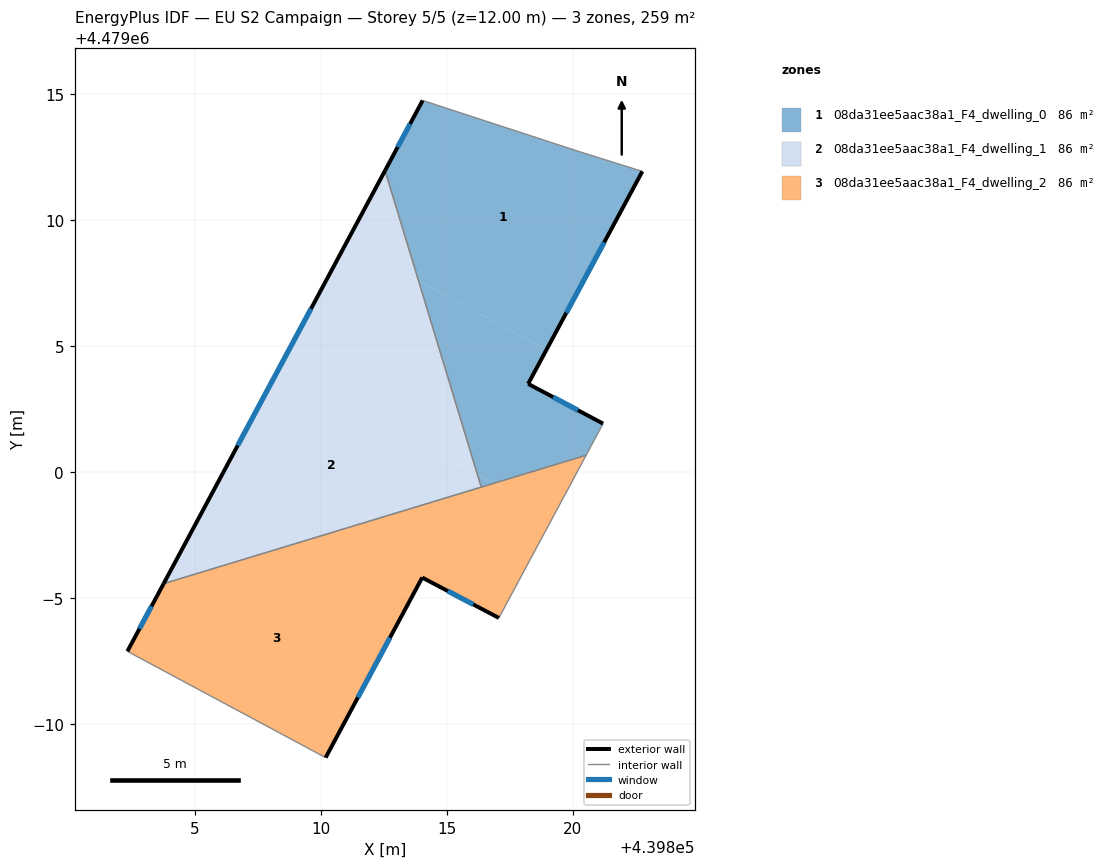
=== STOREY PLAN SPEC (per zone: floor XY polygon, exterior-wall plan segments, windows/doors) ===
zone 1: 08da31ee5aac38a1_F4_dwelling_0  (86.3 m²)
  floor: (439818.95, 4479004.86) (439822.75, 4479011.93) (439820.31, 4479012.69) (439814.04, 4479014.74) (439812.55, 4479011.96) (439813.88, 4479007.58)
  floor: (439820.52, 4479000.67) (439821.19, 4479001.93) (439818.22, 4479003.51) (439818.95, 4479004.86) (439813.88, 4479007.58) (439816.21, 4478999.91) (439816.86, 4478999.56)
  floor: (439816.86, 4478999.56) (439816.21, 4478999.91) (439816.36, 4478999.41)
  exterior wall: (439812.55, 4479011.96) – (439814.04, 4479014.74)  [3.2 m]
    window: (439813.05, 4479012.89) – (439813.54, 4479013.81)  [1.0 m²]
  exterior wall: (439822.75, 4479011.93) – (439818.22, 4479003.51)  [9.6 m]
    window: (439821.24, 4479009.11) – (439819.74, 4479006.32)  [3.2 m²]
  exterior wall: (439818.22, 4479003.51) – (439821.19, 4479001.93)  [3.4 m]
    window: (439819.22, 4479002.98) – (439820.20, 4479002.46)  [1.1 m²]
  interior walls: 5
zone 2: 08da31ee5aac38a1_F4_dwelling_1  (86.3 m²)
  floor: (439816.21, 4478999.91) (439813.88, 4479007.58) (439811.02, 4479009.11) (439808.35, 4479004.13)
  floor: (439813.88, 4479007.58) (439812.55, 4479011.96) (439811.02, 4479009.11)
  floor: (439816.36, 4478999.41) (439816.21, 4478999.91) (439808.35, 4479004.13) (439805.76, 4478999.30) (439809.46, 4478997.31)
  floor: (439809.46, 4478997.31) (439805.76, 4478999.30) (439803.77, 4478995.58)
  exterior wall: (439803.77, 4478995.58) – (439812.55, 4479011.96)  [18.6 m]
    window: (439806.70, 4479001.06) – (439809.61, 4479006.49)  [6.1 m²]
  interior walls: 2
zone 3: 08da31ee5aac38a1_F4_dwelling_2  (86.3 m²)
  floor: (439817.06, 4478994.22) (439819.24, 4478998.29) (439816.86, 4478999.56) (439809.46, 4478997.31) (439813.62, 4478995.08) (439814.02, 4478995.83)
  floor: (439810.19, 4478988.69) (439813.62, 4478995.08) (439809.46, 4478997.31) (439803.77, 4478995.58) (439802.33, 4478992.90)
  floor: (439819.24, 4478998.29) (439820.52, 4479000.67) (439816.86, 4478999.56)
  exterior wall: (439802.33, 4478992.90) – (439803.77, 4478995.58)  [3.0 m]
    window: (439802.81, 4478993.80) – (439803.29, 4478994.69)  [1.0 m²]
  exterior wall: (439817.06, 4478994.22) – (439814.02, 4478995.83)  [3.4 m]
    window: (439816.05, 4478994.76) – (439815.04, 4478995.29)  [1.1 m²]
  exterior wall: (439814.02, 4478995.83) – (439810.19, 4478988.69)  [8.1 m]
    window: (439812.74, 4478993.44) – (439811.47, 4478991.07)  [2.7 m²]
  interior walls: 4

=== DERIVED (storey summary) ===
Building: EU S2 Campaign
Storey: 5 of 5  (floor level z = 12.00 m)
Storey gross floor area: 259.0 m²
Zones on this storey: 3
  - 08da31ee5aac38a1_F4_dwelling_0: floor 86.3 m²; exterior wall 16.1 m (48.2 m²); 3 window(s) 5.3 m²; WWR 11.0%
  - 08da31ee5aac38a1_F4_dwelling_1: floor 86.3 m²; exterior wall 18.6 m (55.8 m²); 1 window(s) 6.1 m²; WWR 11.0%
  - 08da31ee5aac38a1_F4_dwelling_2: floor 86.3 m²; exterior wall 14.6 m (43.7 m²); 3 window(s) 4.8 m²; WWR 11.0%
Zone adjacency (shared interzone walls):
  - 08da31ee5aac38a1_F4_dwelling_0 ↔ 08da31ee5aac38a1_F4_dwelling_1
  - 08da31ee5aac38a1_F4_dwelling_0 ↔ 08da31ee5aac38a1_F4_dwelling_2
  - 08da31ee5aac38a1_F4_dwelling_1 ↔ 08da31ee5aac38a1_F4_dwelling_2